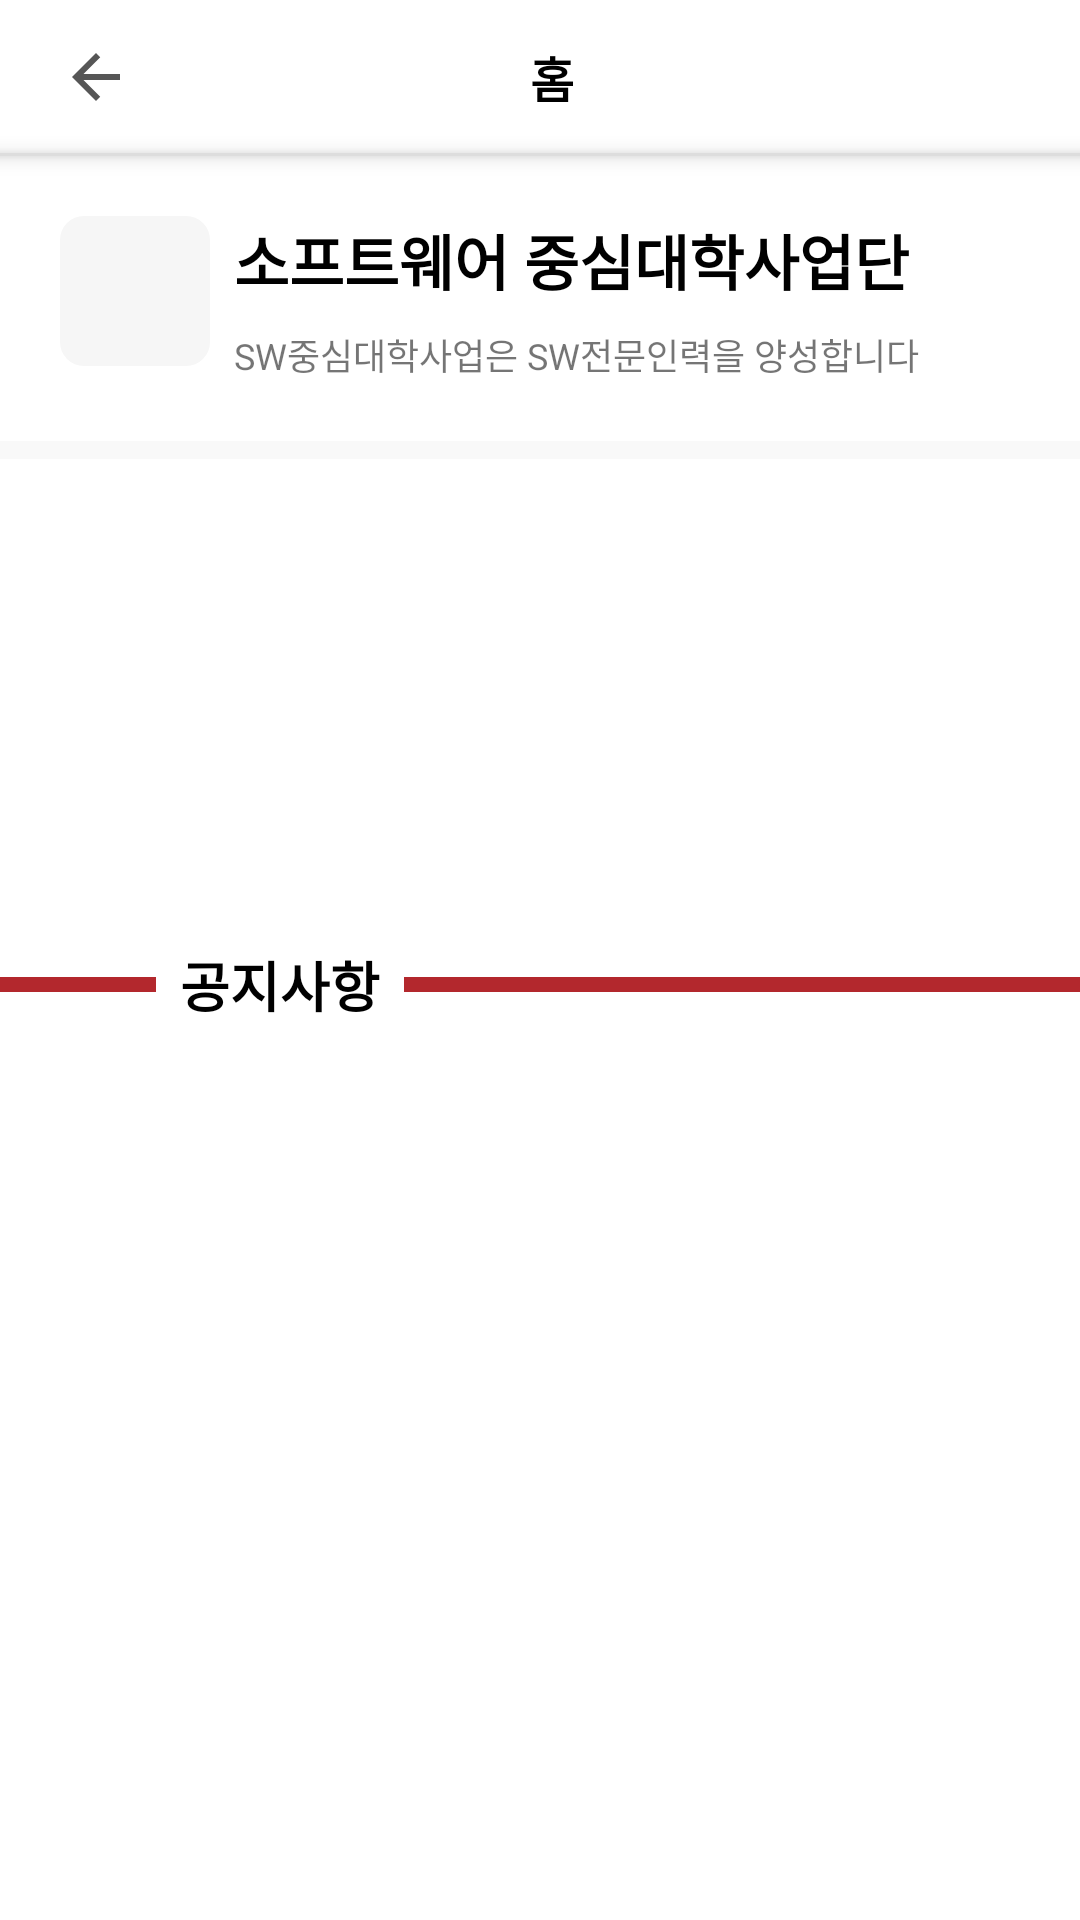

Reconstruct the res/layout file that produces this screen, plus the resources it refers to.
<!-- AndroidManifest.xml: application theme Theme.Smartcampus -->
<!-- res/layout/activity_group.xml -->
<?xml version="1.0" encoding="utf-8"?>
<layout xmlns:tools="http://schemas.android.com/tools"
    xmlns:android="http://schemas.android.com/apk/res/android"
    xmlns:app="http://schemas.android.com/apk/res-auto">

    <data>
        <variable
            name="viewModel"
            type="com.example.smart_campus.presentaion.viewmodel.GroupHomeViewModel" />
    </data>

<androidx.constraintlayout.widget.ConstraintLayout
    android:layout_width="match_parent"
    android:layout_height="match_parent"
    tools:context=".activity.GroupActivity">


    <androidx.core.widget.NestedScrollView
        android:layout_width="match_parent"
        android:layout_height="0dp"
        app:layout_constraintBottom_toBottomOf="parent"
        app:layout_constraintEnd_toEndOf="parent"
        app:layout_constraintHorizontal_bias="0.0"
        app:layout_constraintStart_toStartOf="parent"
        app:layout_constraintTop_toBottomOf="@+id/view"
        app:layout_constraintVertical_bias="0.0">

        <androidx.constraintlayout.widget.ConstraintLayout
            android:layout_width="match_parent"
            android:layout_height="wrap_content">

            <TextView
                android:id="@+id/tv_notice"
                android:layout_width="wrap_content"
                android:layout_height="wrap_content"
                android:layout_marginTop="100dp"
                android:text="공지사항이 없습니다."
                android:textSize="25sp"
                android:textStyle="bold"
                android:visibility="invisible"
                app:layout_constraintBottom_toBottomOf="parent"
                app:layout_constraintEnd_toEndOf="parent"
                app:layout_constraintStart_toStartOf="@+id/rv_group_notice"
                app:layout_constraintTop_toTopOf="@+id/rv_group_notice" />

            <TextView
                android:id="@+id/tv_survey"
                android:layout_width="wrap_content"
                android:layout_height="wrap_content"
                android:text="설문이 없습니다."
                android:textSize="25sp"
                android:textStyle="bold"
                android:visibility="invisible"
                app:layout_constraintBottom_toBottomOf="@+id/pg_group_survey"
                app:layout_constraintEnd_toEndOf="@+id/pg_group_survey"
                app:layout_constraintStart_toStartOf="@+id/pg_group_survey"
                app:layout_constraintTop_toTopOf="@+id/pg_group_survey" />

            <androidx.viewpager2.widget.ViewPager2
                android:id="@+id/pg_group_survey"
                android:layout_width="match_parent"
                android:layout_height="150dp"
                android:layout_marginTop="4dp"
                android:clipChildren="false"
                android:clipToPadding="false"
                android:orientation="horizontal"

                app:layout_constraintTop_toBottomOf="@+id/view7"


                />

            










            <androidx.recyclerview.widget.RecyclerView
                android:id="@+id/rv_group_notice"
                android:layout_width="match_parent"
                android:layout_height="match_parent"
                android:layout_marginTop="8dp"
                app:layoutManager="androidx.recyclerview.widget.LinearLayoutManager"
                app:layout_constraintEnd_toEndOf="parent"
                app:layout_constraintHorizontal_bias="0.5"
                app:layout_constraintStart_toStartOf="parent"
                app:layout_constraintTop_toBottomOf="@+id/textView9" />

            <View
                android:id="@+id/view9"
                android:layout_width="0dp"
                android:layout_height="5dp"
                android:layout_marginStart="8dp"
                android:background="@color/red"
                app:layout_constraintBottom_toBottomOf="@+id/textView9"
                app:layout_constraintEnd_toEndOf="parent"
                app:layout_constraintStart_toEndOf="@+id/textView9"
                app:layout_constraintTop_toTopOf="@+id/textView9" />

            <ImageView
                android:id="@+id/imageView2"
                android:layout_width="wrap_content"
                android:layout_height="wrap_content"
                android:layout_marginStart="20dp"
                android:layout_marginTop="20dp"
                app:layout_constraintStart_toStartOf="parent"
                app:layout_constraintTop_toTopOf="parent"
                app:srcCompat="@drawable/ic_defaultgroup" />

            <TextView
                android:id="@+id/textView9"
                android:layout_width="wrap_content"
                android:layout_height="wrap_content"
                android:layout_marginStart="60dp"
                android:layout_marginTop="8dp"
                android:text="공지사항"
                android:textColor="#000000"
                android:textSize="18sp"
                android:textStyle="bold"
                app:layout_constraintStart_toStartOf="parent"
                app:layout_constraintTop_toBottomOf="@+id/pg_group_survey" />

            <View
                android:id="@+id/view10"
                android:layout_width="0dp"
                android:layout_height="5dp"
                android:layout_marginEnd="8dp"
                android:background="@color/red"
                app:layout_constraintBottom_toBottomOf="@+id/textView9"
                app:layout_constraintEnd_toStartOf="@+id/textView9"
                app:layout_constraintStart_toStartOf="parent"
                app:layout_constraintTop_toTopOf="@+id/textView9" />

            <TextView
                android:id="@+id/tv_group_intro"
                android:layout_width="wrap_content"
                android:layout_height="wrap_content"
                android:layout_marginStart="8dp"
                android:layout_marginTop="8dp"
                android:text="SW중심대학사업은 SW전문인력을 양성합니다"
                android:textSize="12sp"
                app:layout_constraintStart_toEndOf="@+id/imageView2"
                app:layout_constraintTop_toBottomOf="@+id/tv_group_name" />

            <View
                android:id="@+id/view7"
                android:layout_width="match_parent"
                android:layout_height="6dp"
                android:layout_marginTop="20dp"
                android:background="#2DDADADA"
                app:layout_constraintTop_toBottomOf="@+id/tv_group_intro"
                tools:layout_editor_absoluteX="0dp" />

            <TextView
                android:id="@+id/tv_group_name"
                android:layout_width="wrap_content"
                android:layout_height="wrap_content"
                android:layout_marginStart="8dp"
                android:layout_marginTop="20dp"
                android:text="소프트웨어 중심대학사업단"
                android:textColor="#000000"
                android:textSize="20sp"
                android:textStyle="bold"
                app:layout_constraintStart_toEndOf="@+id/imageView2"
                app:layout_constraintTop_toTopOf="parent" />
        </androidx.constraintlayout.widget.ConstraintLayout>
    </androidx.core.widget.NestedScrollView>

    <ImageButton
        android:id="@+id/group_back_btn"
        android:layout_width="wrap_content"
        android:layout_height="wrap_content"
        android:layout_marginStart="8dp"
        android:backgroundTint="#00FFFFFF"
        app:layout_constraintBottom_toTopOf="@+id/view"
        app:layout_constraintStart_toStartOf="parent"
        app:layout_constraintTop_toTopOf="parent"
        app:srcCompat="@drawable/ic_baseline_arrow_back_24" />

    <TextView
        android:id="@+id/textView"
        android:layout_width="wrap_content"
        android:layout_height="wrap_content"
        android:text="홈"
        android:textColor="#000000"
        android:textSize="16sp"
        android:textStyle="bold"
        app:layout_constraintBottom_toBottomOf="@+id/group_back_btn"
        app:layout_constraintEnd_toEndOf="parent"
        app:layout_constraintStart_toStartOf="@+id/group_back_btn"
        app:layout_constraintTop_toTopOf="@+id/group_back_btn" />

    <View
        android:id="@+id/view"
        android:layout_width="match_parent"
        android:layout_height="1dp"
        android:background="#DDDDDD"
        android:elevation="4dp"
        app:layout_constraintBottom_toBottomOf="parent"
        app:layout_constraintEnd_toEndOf="parent"
        app:layout_constraintHorizontal_bias="0.0"
        app:layout_constraintStart_toStartOf="parent"
        app:layout_constraintTop_toTopOf="parent"
        app:layout_constraintVertical_bias="0.08" />

</androidx.constraintlayout.widget.ConstraintLayout>
</layout>
<!-- resources referenced by this layout -->
<resources>
  <color name="red">#B3282D</color>
  <!-- drawable ic_baseline_arrow_back_24 (drawable) -->
  <vector android:autoMirrored="true" android:height="24dp"
      android:tint="#565656" android:viewportHeight="24"
      android:viewportWidth="24" android:width="24dp" xmlns:android="http://schemas.android.com/apk/res/android">
      <path android:fillColor="@android:color/white" android:pathData="M20,11H7.83l5.59,-5.59L12,4l-8,8 8,8 1.41,-1.41L7.83,13H20v-2z"/>
  </vector>
  <!-- drawable ic_defaultgroup (drawable) -->
  <vector xmlns:android="http://schemas.android.com/apk/res/android"
      android:width="50dp"
      android:height="50dp"
      android:viewportWidth="50"
      android:viewportHeight="50">
    <path
        android:pathData="M8,0L42,0A8,8 0,0 1,50 8L50,42A8,8 0,0 1,42 50L8,50A8,8 0,0 1,0 42L0,8A8,8 0,0 1,8 0z"
        android:fillColor="#F6F6F6"/>
  </vector>
  <style name="Theme.Smartcampus" parent="Theme.MaterialComponents.DayNight.DarkActionBar">
          
          <item name="colorPrimary">@color/purple_500</item>
          <item name="colorPrimaryVariant">@color/purple_700</item>
          <item name="colorOnPrimary">@color/white</item>
          
          <item name="colorSecondary">@color/teal_200</item>
          <item name="colorSecondaryVariant">@color/teal_700</item>
          <item name="colorOnSecondary">@color/black</item>
          
          <item name="android:statusBarColor" tools:targetApi="l">?attr/colorPrimaryVariant</item>
          
      </style>
  <color name="purple_500">#FF6200EE</color>
  <color name="purple_700">#FF3700B3</color>
  <color name="white">#FFFFFFFF</color>
  <color name="teal_200">#FF03DAC5</color>
  <color name="teal_700">#FF018786</color>
  <color name="black">#FF000000</color>
</resources>
